7-way image classification set "dataset" from GitHub (adityverma11/silicon_forge_PS01_defect_detection); label vocabulary: bridge defect, clean no defect, crack defect, LER, open circuit defect, scratch defect, vias defect.

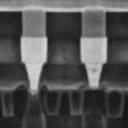
Label: vias defect

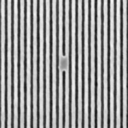
Label: bridge defect

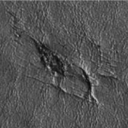
Label: scratch defect

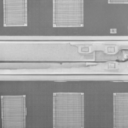
Label: clean no defect

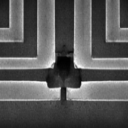
Label: open circuit defect

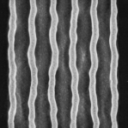
Label: LER
